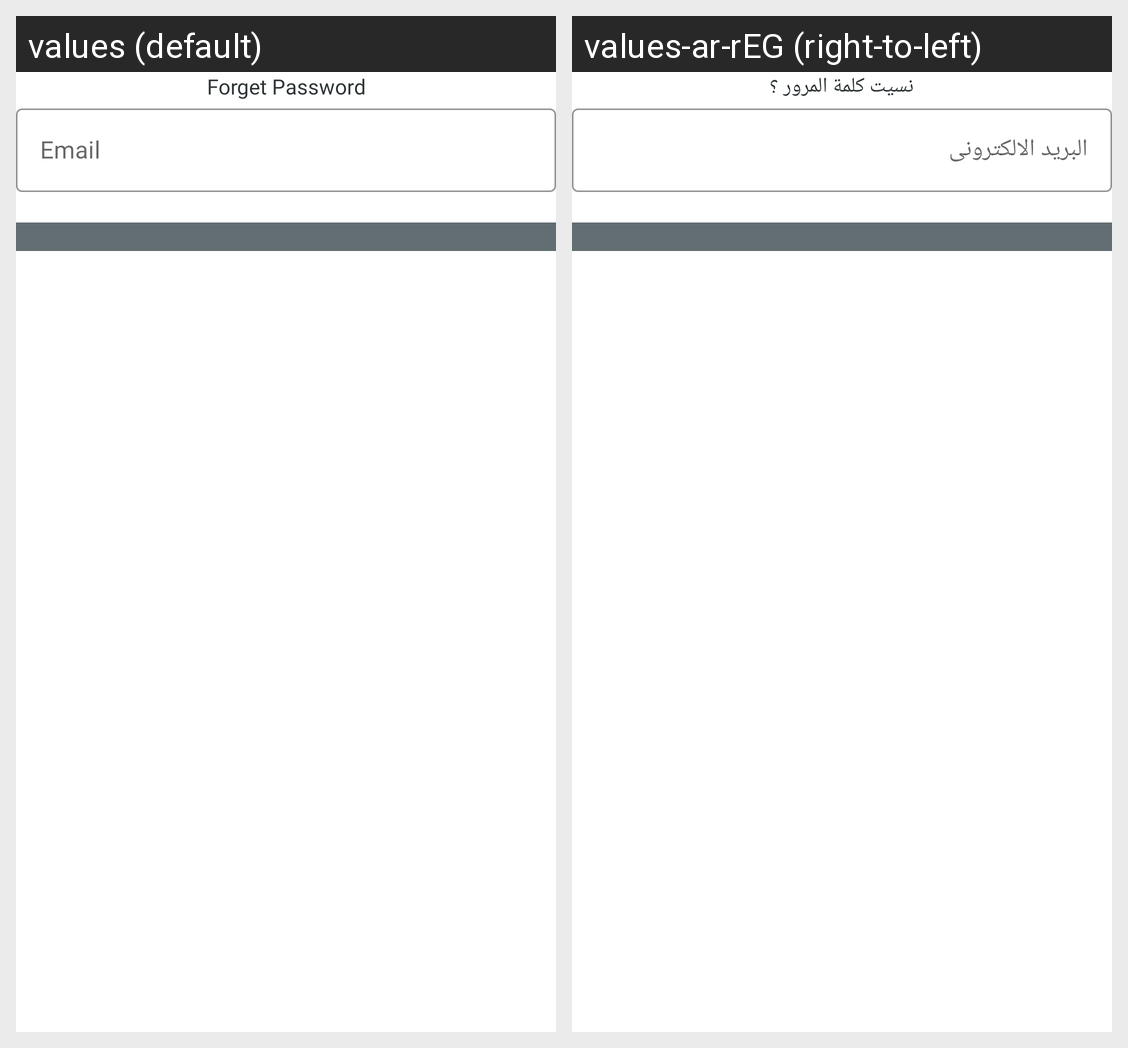

The Android screen above is rendered under two locales of the same app. Produce the string resources it draws, with the default and per-locale values.
Android screen res/layout/layout_forget_password_dialog.xml rendered under 2 locales, left to right: values (default), values-ar-rEG (right-to-left). Device: Nexus 5 (rendered at 1080×1920; each locale shown at half size, 540×960, under a caption strip naming it); theme AppTheme.
Strings drawn on this screen, with the default value and each locale's value (text and hints the layout hard-codes, and strings that could not be matched under every locale, appear in the picture but are not listed):

forget_password
  values: Forget Password
  values-ar-rEG: نسيت كلمة المرور ؟

e_mail
  values: Email
  values-ar-rEG: البريد الالكترونى
